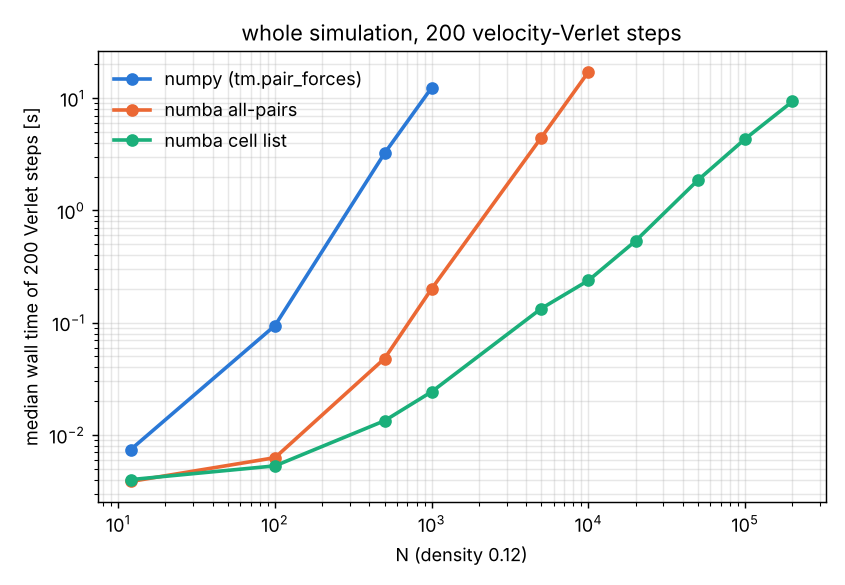

The table this chart was drawn from, first rows:
N, L, t_numpy_200steps_s, t_numba_allpairs_200steps_s, t_cell_200steps_s, speedup_numpy_over_cell, speedup_allpairs_over_cell, cell_steps_per_s, max_pos_diff_numpy_vs_cell_after_200_ste…
12, 10, 0.007393, 0.003844, 0.003992, 1.852, 0.963, 50103, 8.70948e-12
100, 28.87, 0.09427, 0.006264, 0.005293, 17.81, 1.183, 37785, 3.7927e-11
500, 64.55, 3.231, 0.0479, 0.01336, 241.8, 3.584, 14966, 4.35563e-11
1000, 91.29, 12.43, 0.2008, 0.02425, 512.9, 8.282, 8249, 7.67244e-11
5000, 204.1, nan, 4.46, 0.1336, nan, 33.37, 1497, nan
10000, 288.7, nan, 17.18, 0.2379, nan, 72.22, 840.8, nan
20000, 408.2, nan, nan, 0.5355, nan, nan, 373.5, nan
50000, 645.5, nan, nan, 1.865, nan, nan, 107.2, nan
100000, 912.9, nan, nan, 4.344, nan, nan, 46.04, nan
200000, 1291, nan, nan, 9.344, nan, nan, 21.4, nan
